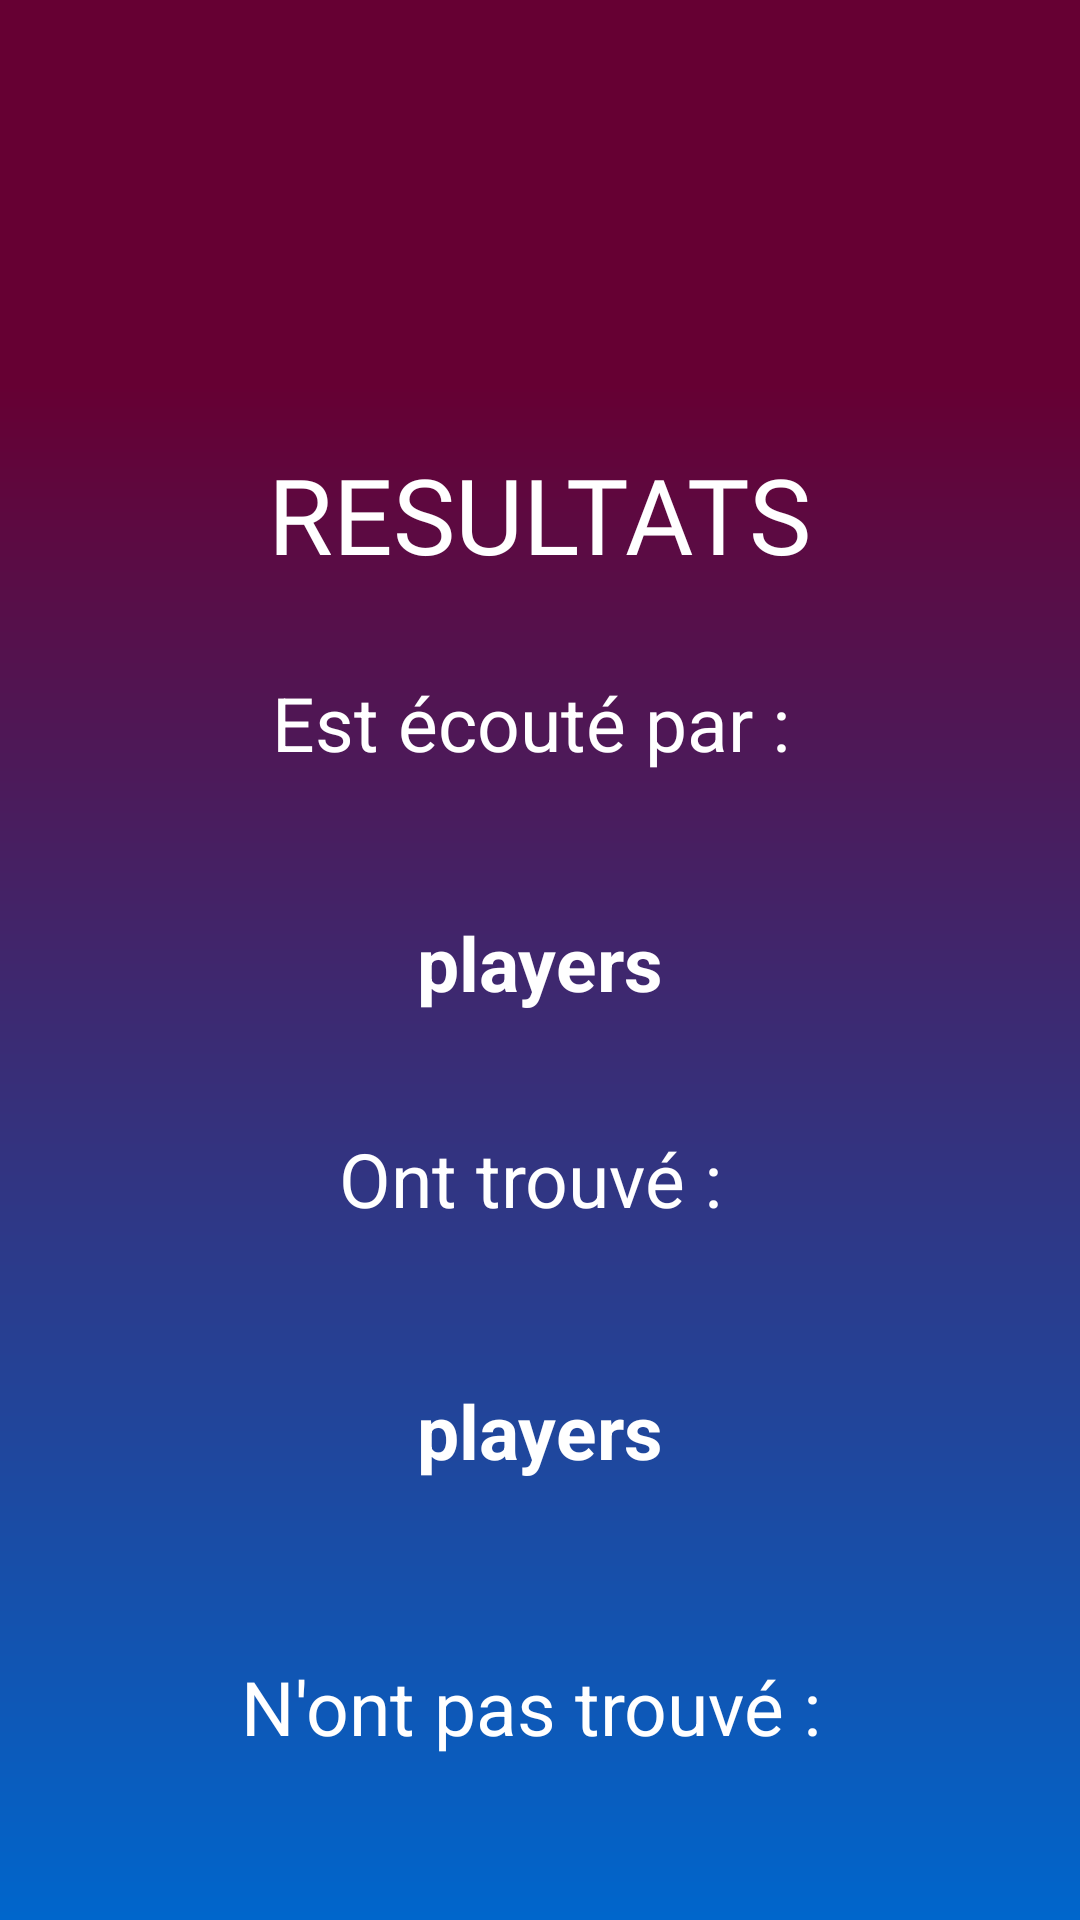

Here is an Android app screen rendered from its layout file. Give the layout XML and the strings, colors and styles it references.
<!-- AndroidManifest.xml: application theme Theme.AndroidInterface -->
<!-- res/layout/results.xml -->
<?xml version="1.0" encoding="utf-8"?>
<androidx.constraintlayout.widget.ConstraintLayout xmlns:android="http://schemas.android.com/apk/res/android"
    xmlns:app="http://schemas.android.com/apk/res-auto"
    xmlns:tools="http://schemas.android.com/tools"
    android:layout_width="match_parent"
    android:layout_height="match_parent"
    android:background="@drawable/gradient_background">

    <TextView
        android:id="@+id/textViewLobby"
        android:layout_width="wrap_content"
        android:layout_height="wrap_content"
        android:layout_marginTop="148dp"
        android:fontFamily="@font/phosphate"
        android:text="RESULTATS"
        android:textColor="@android:color/white"
        android:textSize="35sp"
        android:visibility="visible"
        app:layout_constraintStart_toStartOf="parent"
        app:layout_constraintEnd_toEndOf="parent"
        app:layout_constraintTop_toTopOf="parent" />

    <TextView
        android:id="@+id/textResult1"
        android:layout_width="wrap_content"
        android:layout_height="wrap_content"
        android:layout_marginTop="224dp"
        android:text="Est écouté par : "
        android:textColor="@android:color/white"
        android:textSize="25sp"
        android:visibility="visible"
        app:layout_constraintStart_toStartOf="parent"
        app:layout_constraintEnd_toEndOf="parent"
        app:layout_constraintTop_toTopOf="parent" />

    <TextView
        android:id="@+id/textPlayer1"
        android:layout_width="wrap_content"
        android:layout_height="wrap_content"
        android:layout_marginTop="636dp"
        android:text="players"
        android:textColor="@android:color/white"
        android:textSize="25sp"
        android:textStyle="bold"
        android:visibility="visible"
        app:layout_constraintStart_toStartOf="parent"
        app:layout_constraintEnd_toEndOf="parent"
        app:layout_constraintTop_toTopOf="parent" />

    <TextView
        android:id="@+id/textResult2"
        android:layout_width="wrap_content"
        android:layout_height="wrap_content"
        android:layout_marginTop="376dp"
        android:text="Ont trouvé : "
        android:textColor="@android:color/white"
        android:textSize="25sp"
        android:visibility="visible"
        app:layout_constraintStart_toStartOf="parent"
        app:layout_constraintEnd_toEndOf="parent"
        app:layout_constraintTop_toTopOf="parent" />

    <TextView
        android:id="@+id/textPlayer2"
        android:layout_width="wrap_content"
        android:layout_height="wrap_content"
        android:layout_marginTop="460dp"
        android:text="players"
        android:textColor="@android:color/white"
        android:textSize="25sp"
        android:textStyle="bold"
        android:visibility="visible"
        app:layout_constraintStart_toStartOf="parent"
        app:layout_constraintEnd_toEndOf="parent"
        app:layout_constraintTop_toTopOf="parent" />

    <TextView
        android:id="@+id/textResult3"
        android:layout_width="wrap_content"
        android:layout_height="wrap_content"
        android:layout_marginTop="552dp"
        android:text="N'ont pas trouvé : "
        android:textColor="@android:color/white"
        android:textSize="25sp"
        android:visibility="visible"
        app:layout_constraintStart_toStartOf="parent"
        app:layout_constraintEnd_toEndOf="parent"
        app:layout_constraintTop_toTopOf="parent" />

    <TextView
        android:id="@+id/textPlayer3"
        android:layout_width="wrap_content"
        android:layout_height="wrap_content"
        android:layout_marginTop="304dp"
        android:text="players"
        android:textColor="@android:color/white"
        android:textSize="25sp"
        android:textStyle="bold"
        android:visibility="visible"
        app:layout_constraintStart_toStartOf="parent"
        app:layout_constraintEnd_toEndOf="parent"
        app:layout_constraintTop_toTopOf="parent" />

</androidx.constraintlayout.widget.ConstraintLayout>
<!-- resources referenced by this layout -->
<resources>
  <!-- drawable gradient_background (drawable) -->
  <?xml version="1.0" encoding="utf-8"?>
  <shape xmlns:android="http://schemas.android.com/apk/res/android"
      android:shape="rectangle">
      <gradient
          android:startColor="#660033"
          android:centerColor="#660033"
          android:endColor="#0066CC"
          android:angle="270"
          android:centerY="0.2" />
  </shape>
  <style name="Theme.AndroidInterface" parent="Theme.MaterialComponents.DayNight.NoActionBar">
      
          <item name="colorPrimary">@color/purple_500</item>
          <item name="colorPrimaryVariant">@color/purple_700</item>
          <item name="colorOnPrimary">@color/white</item>
          
          <item name="colorSecondary">@color/teal_200</item>
          <item name="colorSecondaryVariant">@color/teal_700</item>
          <item name="colorOnSecondary">@color/black</item>
          
          <item name="android:statusBarColor">@color/black</item>
          
      </style>
  <color name="purple_500">#FF6200EE</color>
  <color name="purple_700">#FF3700B3</color>
  <color name="white">#FFFFFFFF</color>
  <color name="teal_200">#FF03DAC5</color>
  <color name="teal_700">#FF018786</color>
  <color name="black">#FF000000</color>
</resources>
